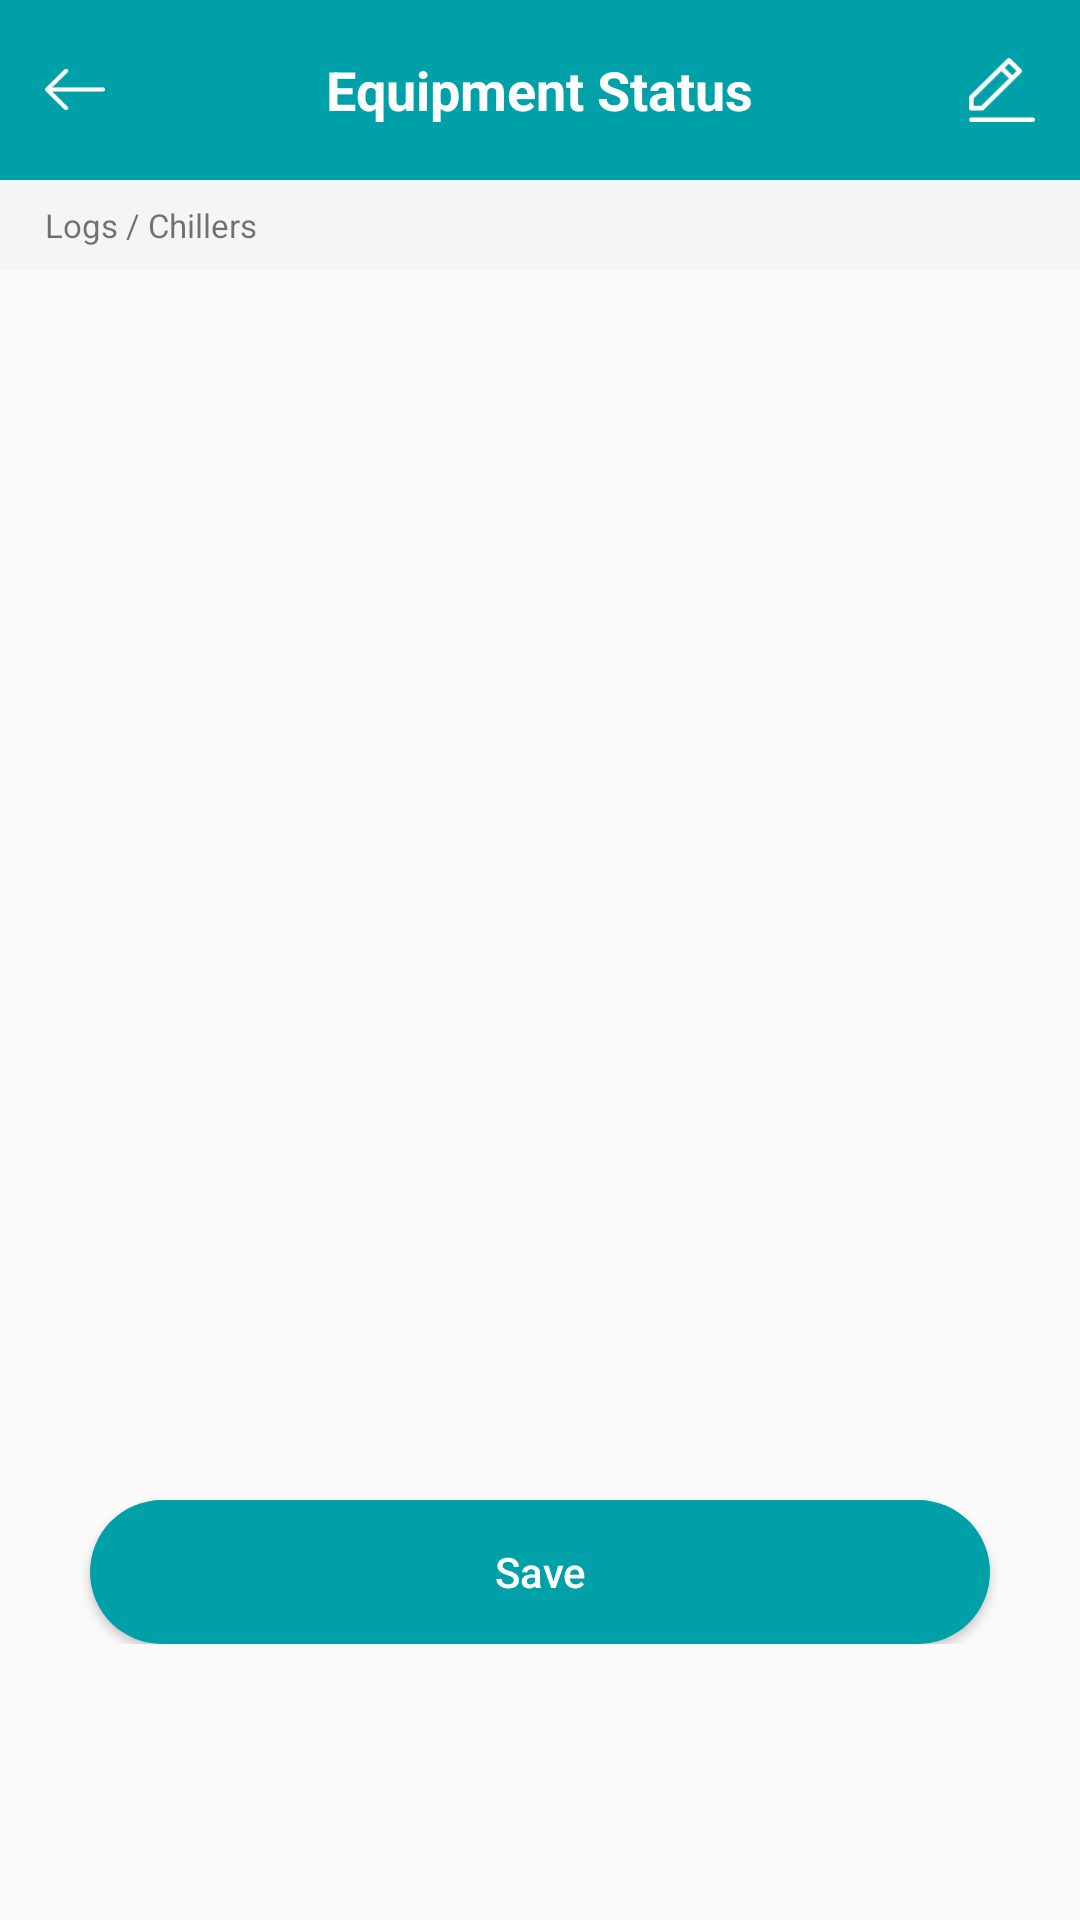

The Android layout XML behind this screen, and the referenced resources:
<!-- AndroidManifest.xml: activity theme AppTheme.NoActionBar -->
<!-- res/layout/activity_equipment_status.xml -->
<?xml version="1.0" encoding="utf-8"?>
<ScrollView xmlns:android="http://schemas.android.com/apk/res/android"
    xmlns:app="http://schemas.android.com/apk/res-auto"
    xmlns:tools="http://schemas.android.com/tools"
    android:layout_width="match_parent"
    android:layout_height="match_parent"
    android:orientation="vertical"
    tools:context="com.plantlogger.activities.SubAreasActivity">

    <LinearLayout
        android:layout_width="match_parent"
        android:layout_height="match_parent"
        android:orientation="vertical">

        <RelativeLayout
            android:id="@+id/main"
            android:layout_width="match_parent"
            android:layout_height="60dp"
            android:background="@color/colorPrimary">


            <RelativeLayout
                android:id="@+id/back"
                android:layout_width="50dp"
                android:layout_height="match_parent">


                <ImageView
                    android:layout_width="20dp"
                    android:layout_height="15dp"
                    android:layout_centerVertical="true"
                    android:layout_marginLeft="15dp"
                    android:src="@drawable/back_icon" />

            </RelativeLayout>

            <TextView
                android:id="@+id/title"
                android:layout_width="wrap_content"
                android:layout_height="match_parent"
                android:layout_centerInParent="true"
                android:gravity="center"
                android:text="Equipment Status"
                android:textColor="@color/white"
                android:textSize="18dp"
                android:textStyle="bold" />

            <ImageView
                android:id="@+id/note"
                android:layout_width="22dp"
                android:layout_height="22dp"
                android:layout_alignParentEnd="true"
                android:layout_centerVertical="true"
                android:layout_marginRight="15dp"
                android:src="@drawable/edit_icon" />
        </RelativeLayout>

        <TextView
            android:id="@+id/breadCrum"
            android:layout_width="match_parent"
            android:layout_height="30dp"
            android:background="#f5f5f5"
            android:ellipsize="end"
            android:gravity="center_vertical"
            android:paddingLeft="15dp"
            android:text="Logs / Chillers"
            android:textSize="11dp" />

        <ListView xmlns:android="http://schemas.android.com/apk/res/android"
            android:id="@+id/listview"
            android:layout_width="wrap_content"
            android:layout_height="380dp" />

        <Button
            android:id="@+id/save"
            android:layout_width="300dp"
            android:layout_height="wrap_content"
            android:layout_gravity="center"
            android:layout_marginTop="30dp"
            android:background="@drawable/login_btn"
            android:text="Save"
            android:textAllCaps="false"
            android:textColor="@color/white" />
    </LinearLayout>


</ScrollView>
<!-- resources referenced by this layout -->
<resources>
  <color name="colorPrimary">#00a0a8</color>
  <color name="white">#FFFFFF</color>
  <!-- drawable back_icon: png bitmap (drawable-hdpi, 1190 bytes) -->
  <!-- drawable edit_icon: png bitmap (drawable-hdpi, 1440 bytes) -->
  <!-- drawable login_btn (drawable) -->
  <?xml version="1.0" encoding="utf-8"?>
  <shape xmlns:android="http://schemas.android.com/apk/res/android"
      android:shape="rectangle">
  
  
      <solid android:color="@color/colorPrimaryDark" />
  
      <corners android:radius="50dp" />
  
  </shape>
  <style name="AppTheme.NoActionBar">
          <item name="windowActionBar">false</item>
          <item name="windowNoTitle">true</item>
      </style>
  <color name="colorPrimaryDark">#00a0a8</color>
</resources>
